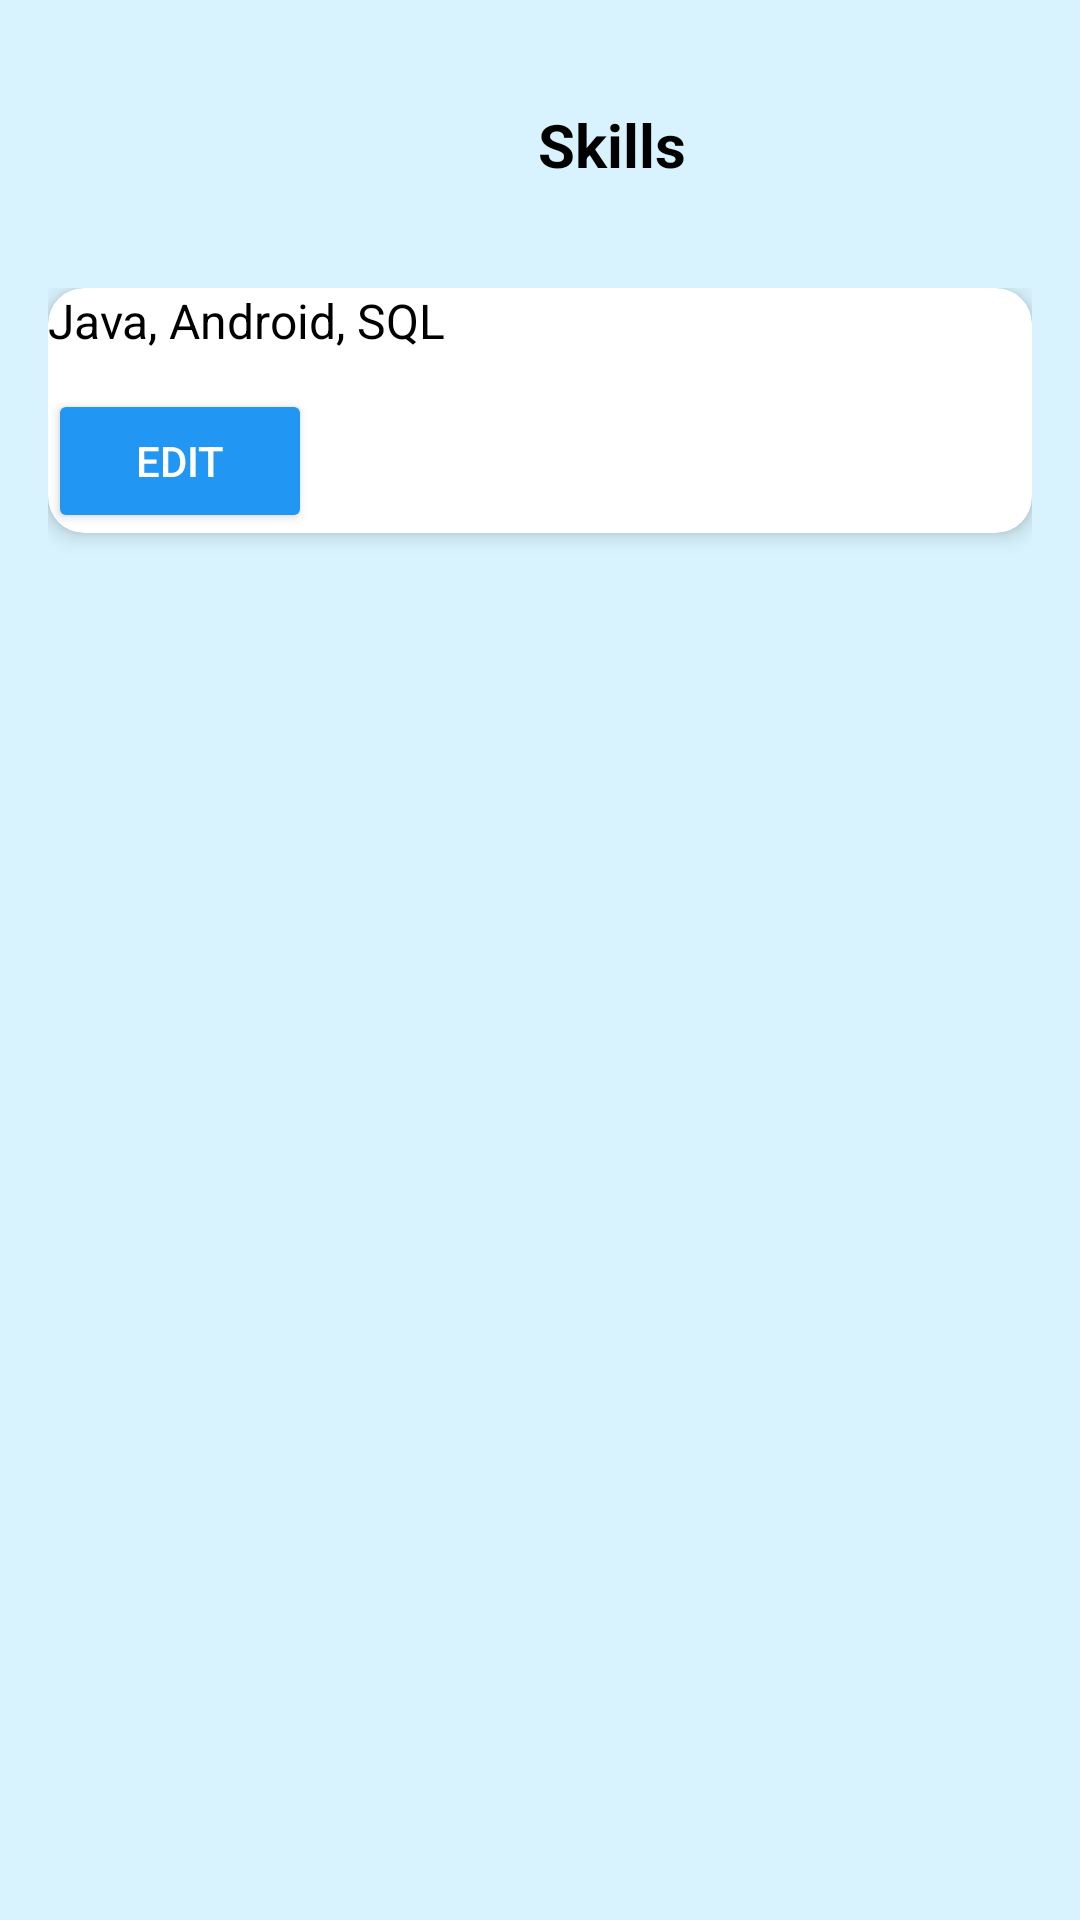

Layout XML and referenced resources for this Android screen:
<!-- AndroidManifest.xml: application theme Theme.JobPortalApplication -->
<!-- res/layout/activity_skills.xml -->
<?xml version="1.0" encoding="utf-8"?>
<androidx.constraintlayout.widget.ConstraintLayout
    xmlns:android="http://schemas.android.com/apk/res/android"
    xmlns:app="http://schemas.android.com/apk/res-auto"
    android:layout_width="match_parent"
    android:layout_height="match_parent"
    android:fitsSystemWindows="true"
    android:background="#D8F3FE"
    android:padding="16dp">

    
    <ImageView
        android:id="@+id/backArrow"
        android:layout_width="32dp"
        android:layout_height="32dp"
        android:src="@drawable/ic_back_arrow"
        android:contentDescription="Back"
        app:layout_constraintTop_toTopOf="parent"
        app:layout_constraintStart_toStartOf="parent"
        android:layout_marginTop="16dp"
        android:layout_marginStart="16dp"
        app:tint="@android:color/black"/>

    
    <TextView
        android:id="@+id/tvTitle"
        android:layout_width="0dp"
        android:layout_height="wrap_content"
        android:text="Skills"
        android:textSize="20sp"
        android:textStyle="bold"
        android:textColor="#000"
        android:gravity="center"
        app:layout_constraintTop_toTopOf="@id/backArrow"
        app:layout_constraintBottom_toBottomOf="@id/backArrow"
        app:layout_constraintStart_toEndOf="@id/backArrow"
        app:layout_constraintEnd_toEndOf="parent"
        app:layout_constraintHorizontal_bias="0.5"/>

    
    <ScrollView
        android:id="@+id/scrollView"
        android:layout_width="0dp"
        android:layout_height="0dp"
        app:layout_constraintTop_toBottomOf="@id/backArrow"
        app:layout_constraintBottom_toBottomOf="parent"
        app:layout_constraintStart_toStartOf="parent"
        app:layout_constraintEnd_toEndOf="parent"
        android:fillViewport="true">

        <LinearLayout
            android:layout_width="match_parent"
            android:layout_height="wrap_content"
            android:orientation="vertical"
            android:gravity="center_horizontal"
            android:paddingTop="32dp">

            <androidx.cardview.widget.CardView
                android:layout_width="match_parent"
                android:layout_height="wrap_content"
                app:cardCornerRadius="12dp"
                app:cardElevation="4dp"
                android:padding="12dp">

                <LinearLayout
                    android:layout_width="match_parent"
                    android:layout_height="wrap_content"
                    android:orientation="vertical">

                    <TextView
                        android:id="@+id/tvSkillsList"
                        android:layout_width="wrap_content"
                        android:layout_height="wrap_content"
                        android:text="Java, Android, SQL"
                        android:textSize="16sp"
                        android:textColor="#000"/>

                    <Button
                        android:id="@+id/btnEditSkills"
                        android:layout_width="wrap_content"
                        android:layout_height="wrap_content"
                        android:text="Edit"
                        android:backgroundTint="#2196F3"
                        android:textColor="#fff"
                        android:layout_marginTop="12dp"/>
                </LinearLayout>
            </androidx.cardview.widget.CardView>
        </LinearLayout>
    </ScrollView>
</androidx.constraintlayout.widget.ConstraintLayout>
<!-- resources referenced by this layout -->
<resources>
  <style name="Theme.JobPortalApplication" parent="Base.Theme.JobPortalApplication" />
  <style name="Base.Theme.JobPortalApplication" parent="Theme.Material3.DayNight.NoActionBar">
          <item name="colorPrimary">#3B66F5</item>
          <item name="colorOnPrimary">#FFFFFF</item>
  
          
          <item name="colorSurface">#FFFFFF</item>
  
          
          <item name="colorSecondary">#3B66F5</item>
          <item name="colorOnSecondary">#FFFFFF</item>
  
          
          <item name="android:windowBackground">#FFFFFF</item>
      </style>
</resources>
